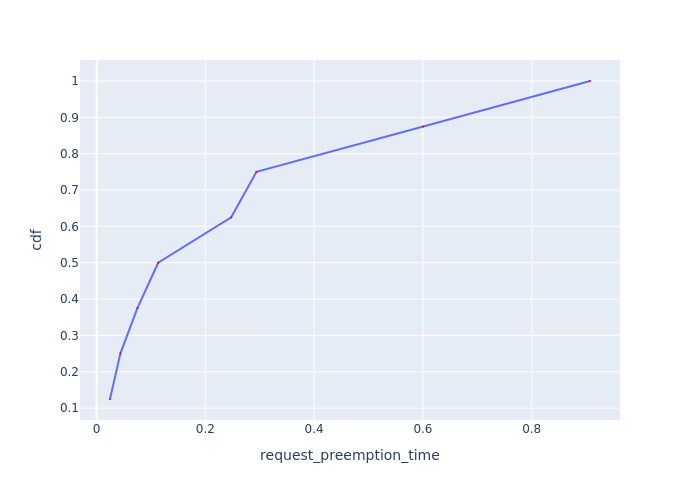

The data file committed next to this chart (first rows):
Request Id, request_preemption_time, cdf
0_7, 0.02461, 0.125
0_3, 0.04361, 0.25
0_4, 0.07496, 0.375
0_5, 0.1132, 0.5
0_6, 0.2475, 0.625
0_2, 0.2938, 0.75
0_1, 0.6006, 0.875
0_0, 0.9072, 1.0
